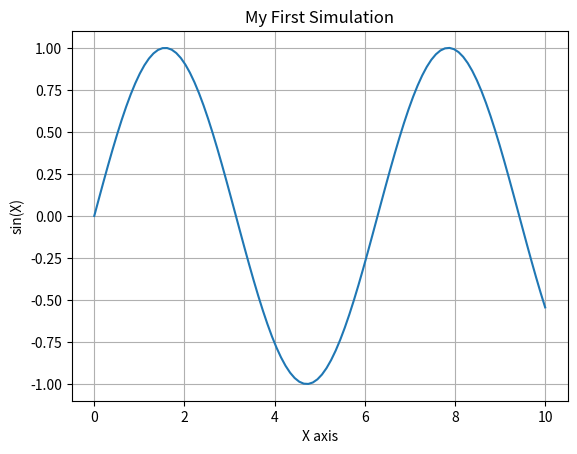

This figure's Python source:
import numpy as np
import matplotlib
matplotlib.use('Agg')  # This is needed to save image on server
import matplotlib.pyplot as plt

print("Starting simulation...")

# Create data for graph
x = np.linspace(0, 10, 100)  # 100 points from 0 to 10
y = np.sin(x)                # sin(x) values

# Plot the graph
plt.plot(x, y)
plt.title("My First Simulation")
plt.xlabel("X axis")
plt.ylabel("sin(X)")
plt.grid(True)

# Save as image
plt.savefig("result.png")
print("Done. File saved as result.png")
